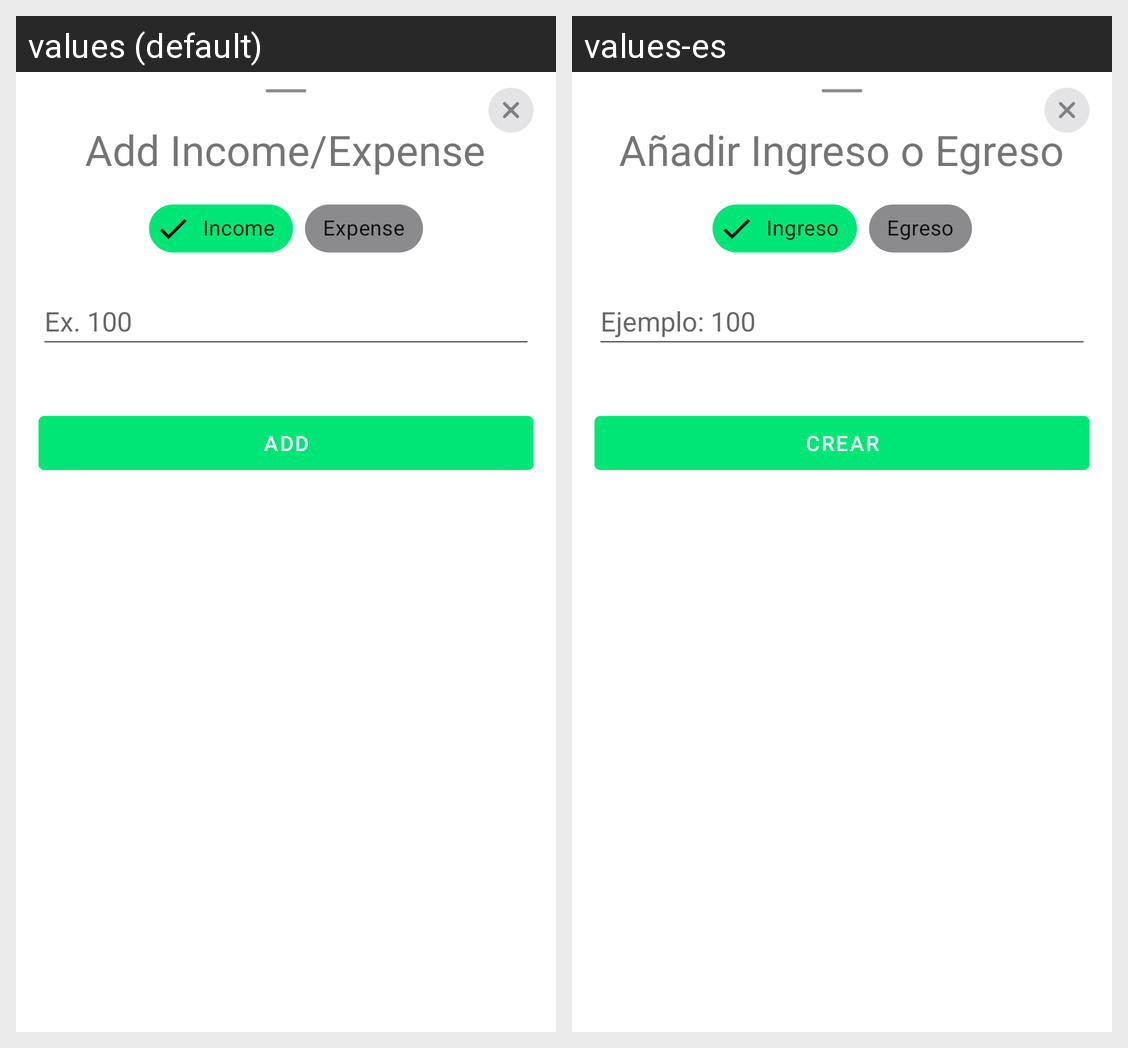

Translations of the strings shown on this Android screen, per locale in the grid:
Android screen res/layout/dialog_add_income.xml rendered under 2 locales, left to right: values (default), values-es. Device: Nexus 5 (rendered at 1080×1920; each locale shown at half size, 540×960, under a caption strip naming it); theme Theme.FinanControl.
Strings drawn on this screen, with the default value and each locale's value (text and hints the layout hard-codes, and strings that could not be matched under every locale, appear in the picture but are not listed):

add_income_expense
  values: Add Income/Expense
  values-es: Añadir Ingreso o Egreso

basic_number
  values: Ex. 100
  values-es: Ejemplo: 100

add
  values: Add
  values-es: Crear

income
  values: Income
  values-es: Ingreso

expense
  values: Expense
  values-es: Egreso
